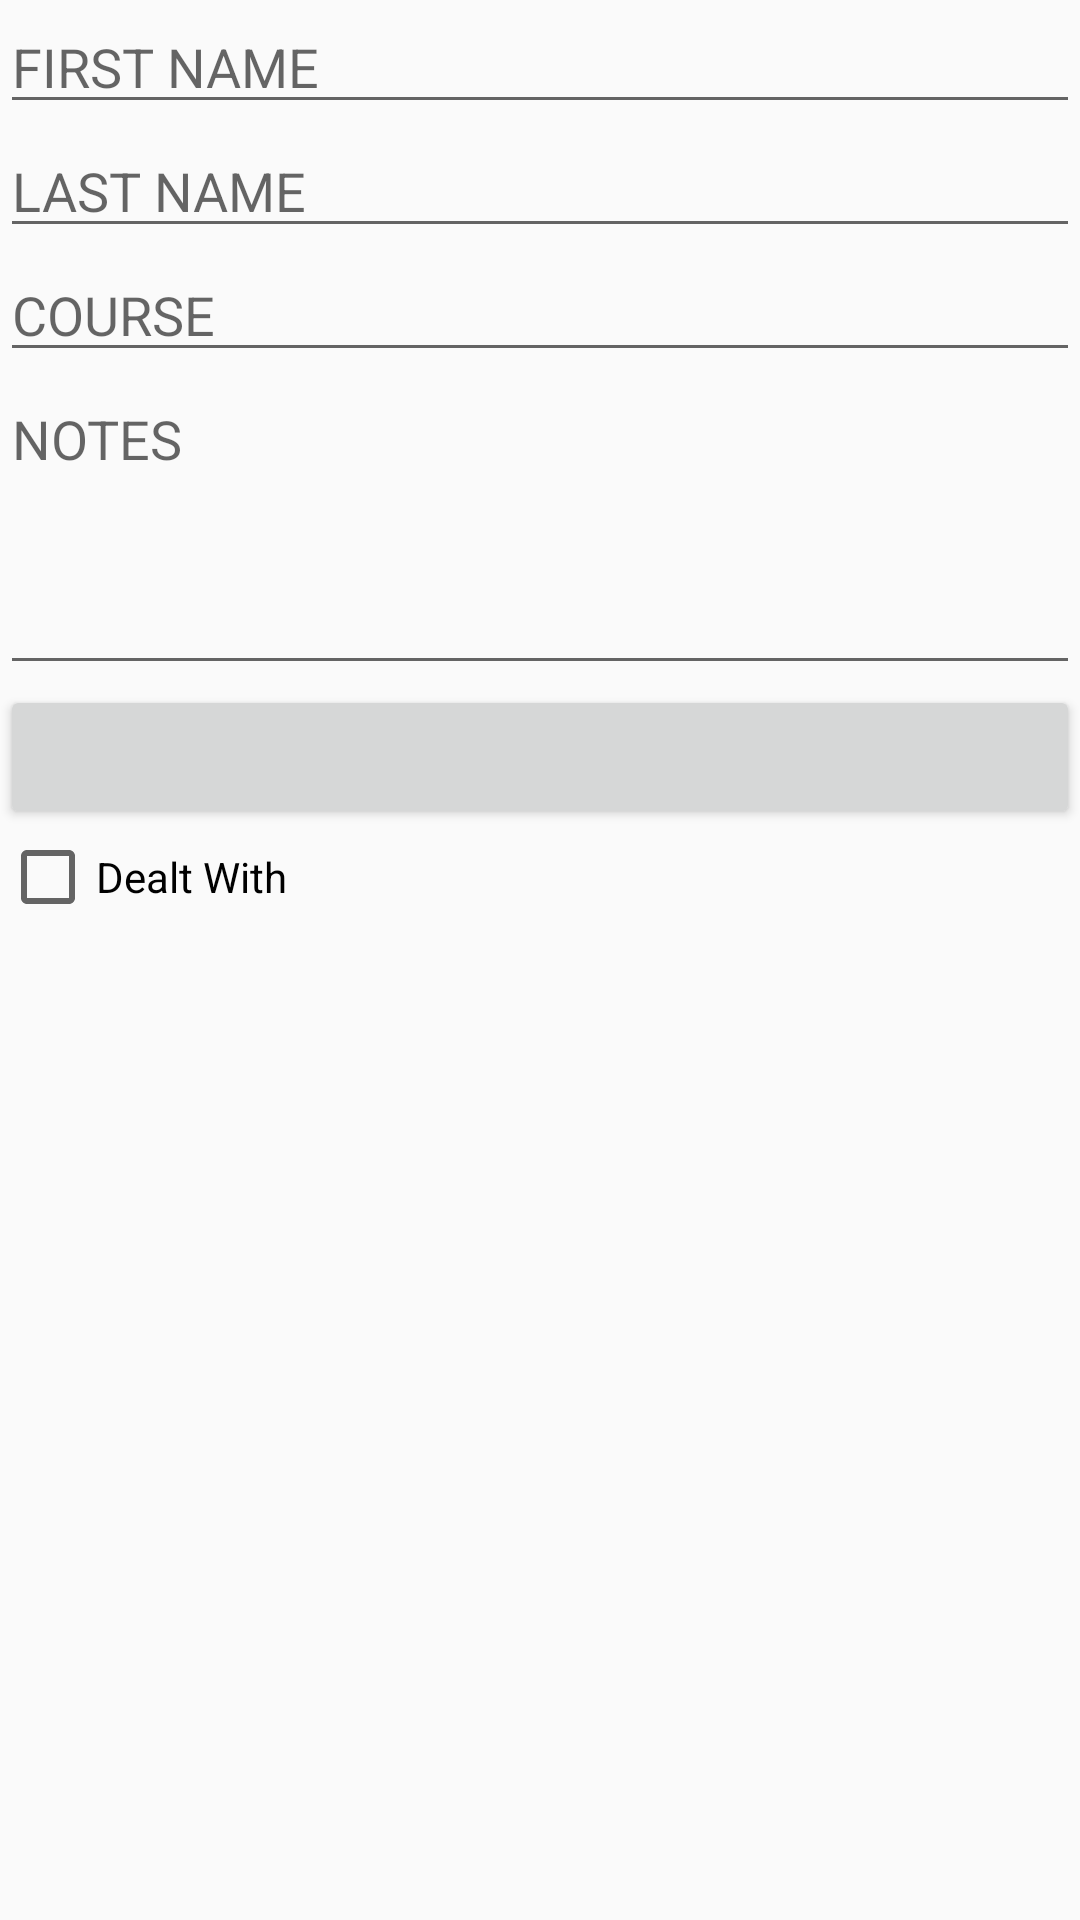

Here is an Android app screen rendered from its layout file. Give the layout XML and the strings, colors and styles it references.
<!-- AndroidManifest.xml: application theme AppTheme -->
<!-- res/layout/fragment_record.xml -->
<?xml version="1.0" encoding="utf-8"?>
<LinearLayout
xmlns:android="http://schemas.android.com/apk/res/android"
android:layout_width="match_parent"
android:layout_height="wrap_content"
android:layout_margin="16dp"
android:orientation="vertical">


<EditText
    android:id="@+id/first_name_field"
    android:layout_width="match_parent"
    android:layout_height="wrap_content"
    android:hint="@string/record_first_name_hint"/>

<EditText
    android:id="@+id/last_name_field"
    android:layout_width="match_parent"
    android:layout_height="wrap_content"
    android:hint="@string/record_last_name_hint"/>

<EditText
    android:id="@+id/course_field"
    android:layout_width="match_parent"
    android:layout_height="wrap_content"
    android:hint="@string/record_course_hint"/>


<EditText
    android:id="@+id/notes_field"
    android:layout_width="match_parent"
    android:layout_height="wrap_content"
    android:gravity="left|top"
    android:lines="4"
    android:inputType="textMultiLine"
    android:maxLength="2000"
    android:hint="@string/record_notes_hint"/>

<Button
    android:id="@+id/date_field"
    android:layout_width="match_parent"
    android:layout_height="wrap_content" />

<CheckBox
    android:id="@+id/dealt_with_checkbox"
    android:layout_width="match_parent"
    android:layout_height="wrap_content"
    android:text="@string/record_dealt_with_label"/>

</LinearLayout>
<!-- resources referenced by this layout -->
<resources>
  <string name="record_course_hint">COURSE</string>
  <string name="record_dealt_with_label">Dealt With</string>
  <string name="record_first_name_hint">FIRST NAME</string>
  <string name="record_last_name_hint">LAST NAME</string>
  <string name="record_notes_hint">NOTES</string>
  <style name="AppTheme" parent="Theme.AppCompat.Light.DarkActionBar">
          
          <item name="colorPrimary">@color/colorPrimary</item>
          <item name="colorPrimaryDark">@color/colorPrimaryDark</item>
          <item name="colorAccent">@color/colorAccent</item>
      </style>
  <color name="colorPrimary">#03A9F4</color>
  <color name="colorPrimaryDark">#0074b3</color>
  <color name="colorAccent">#3f4c6b</color>
</resources>
